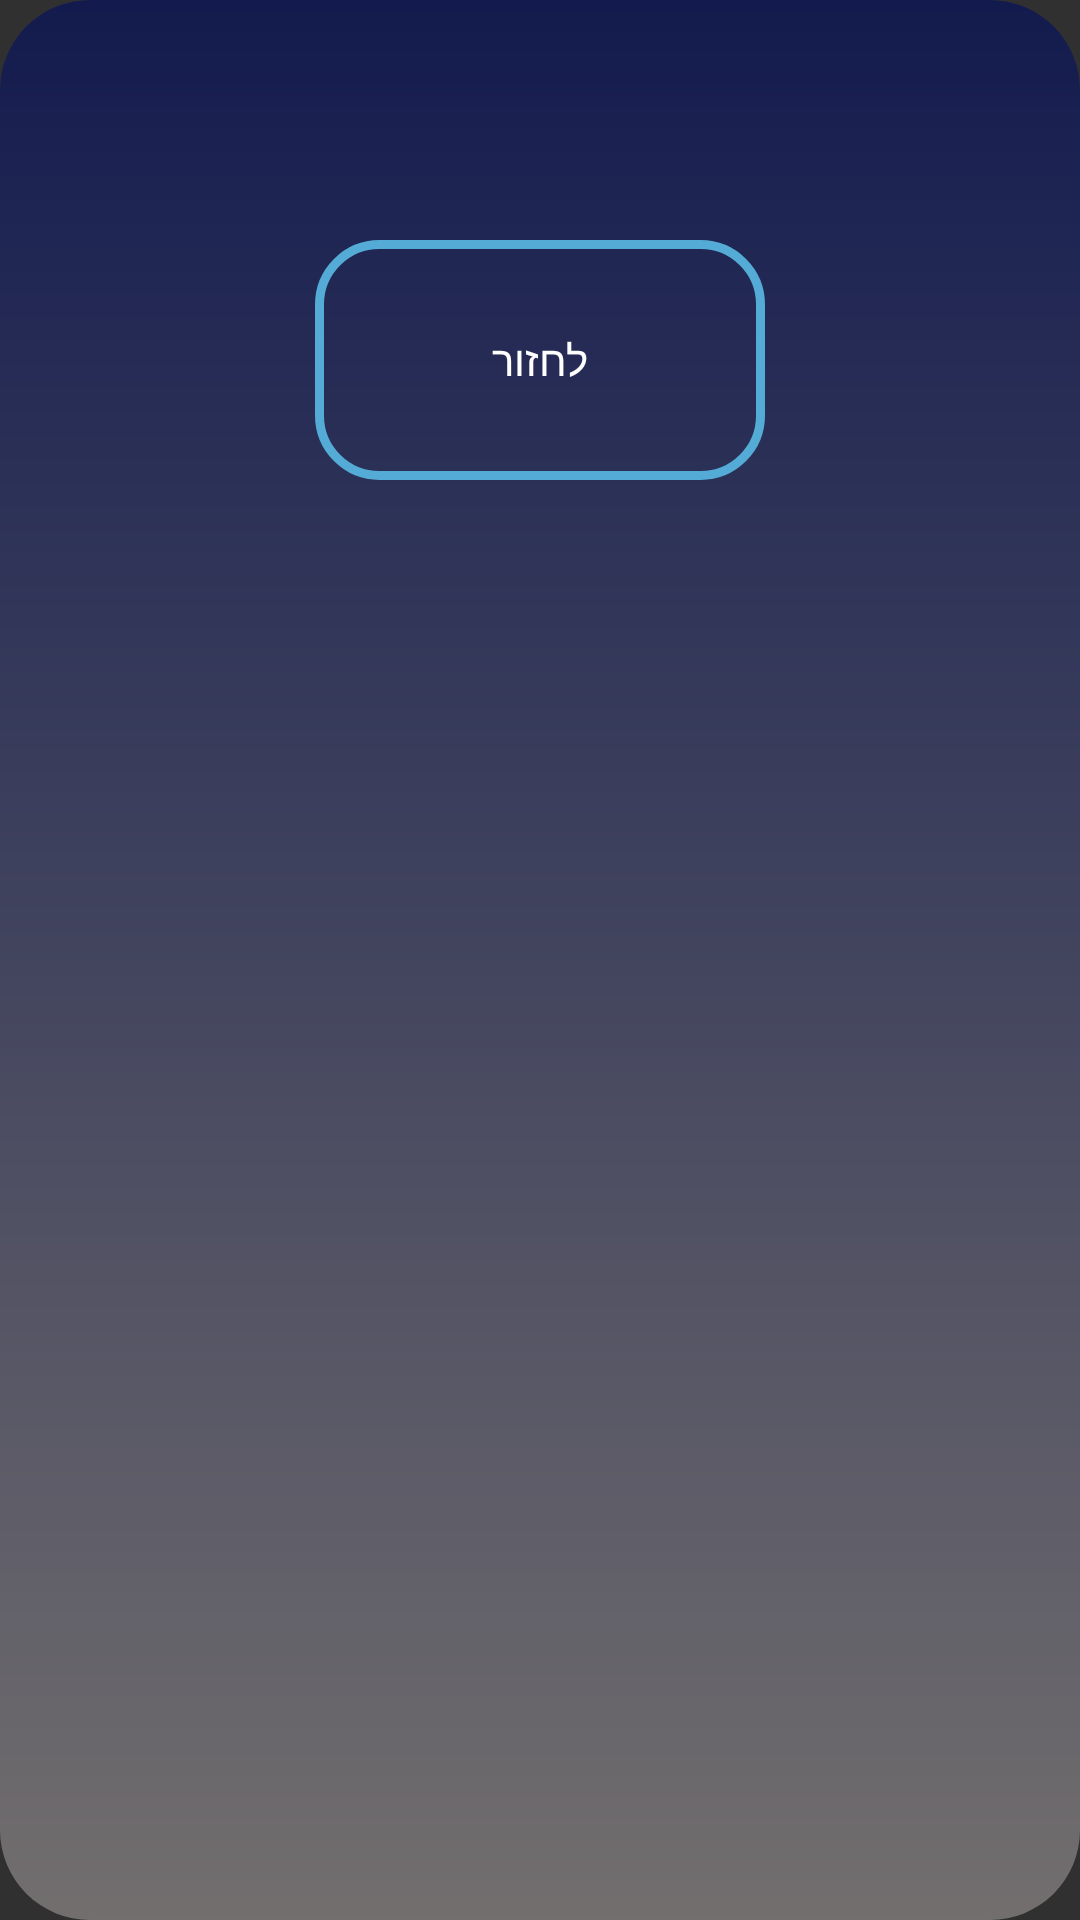

Reconstruct the res/layout file that produces this screen, plus the resources it refers to.
<!-- AndroidManifest.xml: application theme Theme.DigitalELections -->
<!-- res/layout/falsevote.xml -->
<?xml version="1.0" encoding="utf-8"?>
<RelativeLayout xmlns:android="http://schemas.android.com/apk/res/android"
    android:layout_width="match_parent"
    android:background="@drawable/profilecorners"
    android:layout_height="match_parent">
    <TextView
        android:id="@+id/Votetv1"
        android:layout_width="match_parent"
        android:textSize="20dp"
        android:layout_alignParentTop="true"
        android:gravity="center"
        android:text=""
        android:layout_height="80dp"/>
        <Button
            android:id="@+id/Btnback1"
            android:layout_width="150dp"
            android:layout_height="80dp"
            android:layout_gravity="right"
            android:gravity="center"
            android:layout_below="@id/Votetv1"
            android:text="לחזור"
            android:background="@drawable/corners"
            android:layout_centerHorizontal="true"
            android:layout_marginBottom="30dp"
            />
</RelativeLayout>
<!-- resources referenced by this layout -->
<resources>
  <!-- drawable corners (drawable) -->
  <?xml version="1.0" encoding="utf-8"?>
  <shape xmlns:android="http://schemas.android.com/apk/res/android">
  <corners android:radius="20dp"/>
      <stroke android:color="#54ACD6" android:width="3dp"/>
  
  </shape>
  <!-- drawable profilecorners (drawable) -->
  <?xml version="1.0" encoding="utf-8"?>
  <shape xmlns:android="http://schemas.android.com/apk/res/android" android:shape="rectangle">
      <corners android:radius="30dp" />
  
      <gradient android:endColor="#131B4E" android:startColor="#F5757171"  android:angle="90"
          />
  </shape>
  <style name="Theme.DigitalELections" parent="Base.Theme.DigitalELections" />
  <style name="Base.Theme.DigitalELections" parent="Theme.AppCompat.NoActionBar">
          
          
      </style>
</resources>
